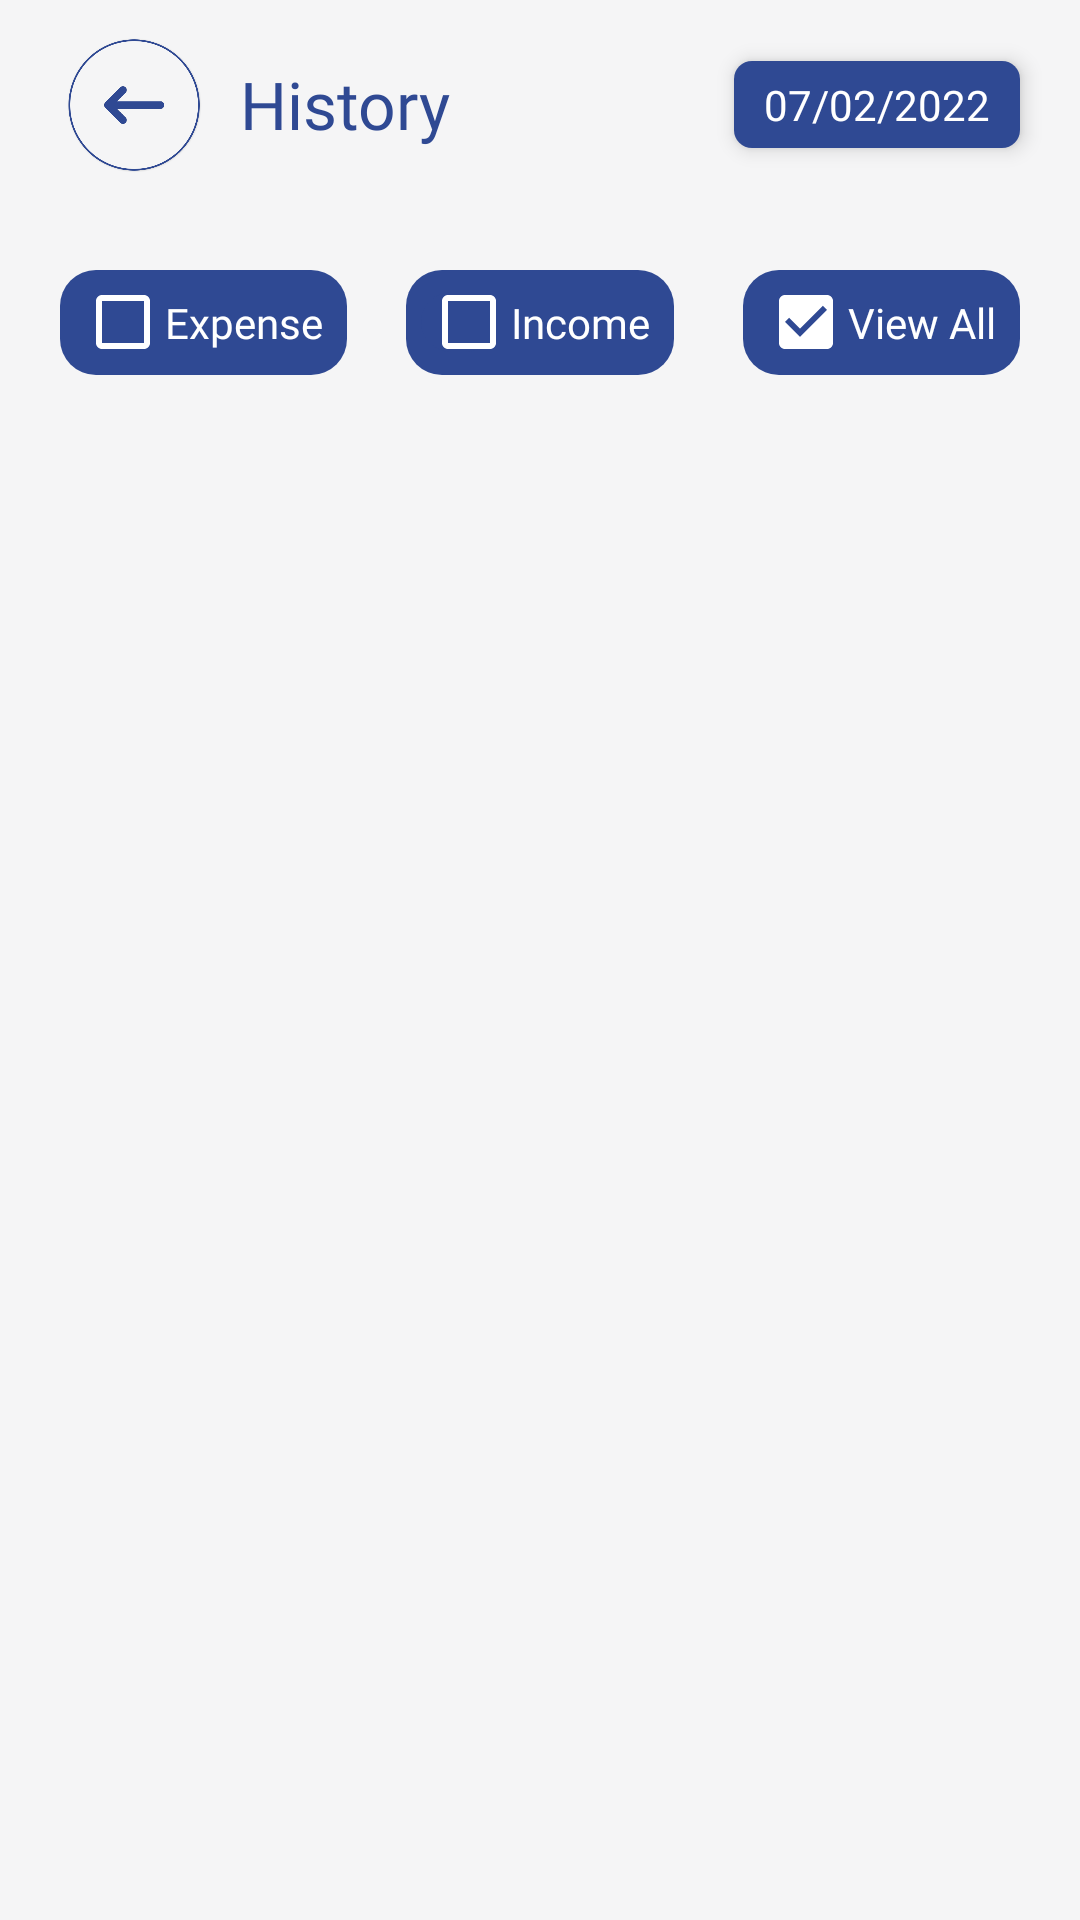

Here is an Android app screen rendered from its layout file. Give the layout XML and the strings, colors and styles it references.
<!-- AndroidManifest.xml: application theme AppTheme -->
<!-- res/layout/fragment_history.xml -->
<?xml version="1.0" encoding="utf-8"?>
<RelativeLayout xmlns:android="http://schemas.android.com/apk/res/android"
    xmlns:app="http://schemas.android.com/apk/res-auto"
    android:orientation="vertical" android:layout_width="match_parent"
    android:layout_height="match_parent"
    android:background="@color/background_screen_color"
    >

    <RelativeLayout
        android:id="@+id/top_rel"
        android:layout_width="match_parent"
        android:layout_height="wrap_content"
        android:paddingBottom="10dp"
        >

        <ImageView
            android:id="@+id/back"
            android:layout_width="50dp"
            android:layout_height="50dp"
            android:src="@drawable/back_button"
            android:layout_marginStart="20dp"
            android:layout_marginTop="10dp"
            android:layout_centerVertical="true"
            />

        <TextView
            android:id="@+id/iconTxt"
            android:layout_width="wrap_content"
            android:layout_height="30dp"
            android:text="@string/menu_history"
            android:layout_centerVertical="true"
            android:layout_toEndOf="@+id/back"
            android:layout_marginStart="10dp"
            android:fontFamily="@font/poppins_medium"
            android:textColor="@color/header_txt_color_purple"
            android:textSize="22sp"
            android:visibility="visible"
            />

        <ImageView
            android:visibility="gone"
            android:id="@+id/deleteBtn"
            android:layout_alignParentEnd="true"
            android:layout_width="35dp"
            android:layout_height="35dp"
            android:src="@drawable/delete"
            android:layout_centerVertical="true"
            android:layout_marginEnd="10dp"
            />



            <TextView
                android:id="@+id/txt_month_date"
                android:layout_width="wrap_content"
                android:layout_height="wrap_content"
                android:text="@string/month_date"
                android:textColor="@color/white"
                android:layout_alignParentEnd="true"
                android:layout_centerVertical="true"
                android:background="@drawable/history_date_bg"
                android:paddingStart="10dp"
                android:paddingEnd="10dp"
                android:paddingTop="5dp"
                android:paddingBottom="5dp"
                android:textSize="14sp"
                android:fontFamily="@font/poppins_regular"
                android:layout_marginEnd="20dp"
                android:elevation="4dp"
                />





    </RelativeLayout>

    <RelativeLayout
        android:layout_below="@+id/top_rel"
        android:id="@+id/linear_check"
        android:layout_width="match_parent"
        android:layout_height="wrap_content"
        android:orientation="horizontal"
        android:layout_marginTop="20dp"
        >

        <RelativeLayout
            android:id="@+id/expense_check"
            android:layout_marginStart="20dp"
            android:layout_alignParentStart="true"
            android:layout_width="wrap_content"
            android:layout_height="35dp"
            android:background="@drawable/bg_1"
            android:paddingStart="5dp"
            android:paddingEnd="5dp"
            >

            <CheckBox
                android:id="@+id/expense_checkBox"
                android:layout_width="25dp"
                android:layout_height="20dp"
                app:buttonTint="@color/white"
                android:layout_alignParentStart="true"
                android:layout_centerVertical="true"
                android:paddingEnd="5dp"
                android:paddingStart="5dp"
                />

            <TextView
                android:layout_marginStart="5dp"
                android:layout_width="wrap_content"
                android:layout_height="wrap_content"
                android:text="@string/expense"
                android:textColor="@color/white"
                android:layout_toEndOf="@+id/expense_checkBox"
                android:layout_centerVertical="true"
                android:textSize="14sp"
                android:fontFamily="@font/poppins_regular"
                android:layout_marginEnd="3dp"
                />

        </RelativeLayout>


        <RelativeLayout
            android:id="@+id/income_check"
            android:layout_centerHorizontal="true"
            android:layout_width="wrap_content"
            android:layout_height="35dp"
            android:background="@drawable/bg_1"
            android:paddingStart="5dp"
            android:paddingEnd="5dp"
            >

            <CheckBox
                android:id="@+id/income_checkBox"
                android:background="@drawable/bg_1"
                android:layout_width="25dp"
                android:layout_height="20dp"
                app:buttonTint="@color/white"
                android:layout_alignParentStart="true"
                android:layout_centerVertical="true"
                android:paddingEnd="5dp"
                android:paddingStart="5dp"
                />

            <TextView
                android:layout_marginStart="5dp"
                android:layout_width="wrap_content"
                android:layout_height="wrap_content"
                android:text="@string/income"
                android:textColor="@color/white"
                android:layout_toEndOf="@+id/income_checkBox"
                android:layout_centerVertical="true"
                android:textSize="14sp"
                android:fontFamily="@font/poppins_regular"
                android:layout_marginEnd="3dp"
                />

        </RelativeLayout>

        <RelativeLayout
            android:id="@+id/all_check"
            android:layout_alignParentEnd="true"
            android:background="@drawable/bg_1"
            android:layout_width="wrap_content"
            android:layout_height="35dp"
            android:paddingStart="5dp"
            android:paddingEnd="5dp"
            android:layout_marginEnd="20dp"
            >

            <CheckBox
                android:id="@+id/allCheckBox"
                android:layout_width="25dp"
                android:layout_height="20dp"
                app:buttonTint="@color/white"
                android:checked="true"
                android:layout_alignParentStart="true"
                android:layout_centerVertical="true"
                android:paddingEnd="5dp"
                android:paddingStart="5dp"
                />

            <TextView
                android:layout_marginStart="5dp"
                android:layout_width="wrap_content"
                android:layout_height="wrap_content"
                android:text="@string/view_all"
                android:textColor="@color/white"
                android:layout_toEndOf="@+id/allCheckBox"
                android:layout_centerVertical="true"
                android:textSize="14sp"
                android:fontFamily="@font/poppins_regular"
                android:layout_marginEnd="3dp"
                />

        </RelativeLayout>

    </RelativeLayout>

    <androidx.recyclerview.widget.RecyclerView
        android:layout_below="@+id/linear_check"
        android:id="@+id/history_recycler"
        android:layout_width="match_parent"
        android:layout_height="wrap_content"
        android:layout_centerHorizontal="true"
        android:layout_marginTop="10dp"
        android:overScrollMode="never"
        />

</RelativeLayout>
<!-- resources referenced by this layout -->
<resources>
  <color name="background_screen_color">#f5f5f6</color>
  <color name="header_txt_color_purple">#2f4993</color>
  <color name="white">#FFFFFFFF</color>
  <!-- drawable back_button: png bitmap (drawable-v24, 36389 bytes) -->
  <!-- drawable bg_1 (drawable) -->
  <?xml version="1.0" encoding="UTF-8"?>
  <shape xmlns:android="http://schemas.android.com/apk/res/android">
      <solid android:color="@color/purple"/>
  
      <corners android:bottomRightRadius="12dp" android:bottomLeftRadius="12dp"
          android:topLeftRadius="12dp" android:topRightRadius="12dp"/>
  </shape>
  <!-- drawable delete: png bitmap (drawable, 34808 bytes) -->
  <!-- drawable history_date_bg (drawable) -->
  <?xml version="1.0" encoding="UTF-8"?>
  <shape xmlns:android="http://schemas.android.com/apk/res/android">
      <solid android:color="@color/purple"/>
  
      <corners android:radius="6dp"/>
  </shape>
  <string name="expense">Expense</string>
  <string name="income">Income</string>
  <string name="menu_history">History</string>
  <string name="month_date">07/02/2022</string>
  <string name="view_all">View All</string>
  <style name="AppTheme" parent="Theme.AppCompat.Light.NoActionBar">
          
          <item name="colorPrimary">@color/colorPrimary</item>
          <item name="colorPrimaryDark">@color/colorPrimaryDark</item>
          <item name="colorAccent">@color/colorAccent</item>
          <item name="calcDialogStyle">@style/CustomCalcDialogStyle</item>
  
          <item name="circularProgressIndicatorStyle">@style/Widget.App.CircularProgressIndicator</item>
  
  
  
      </style>
  <color name="purple">#2f4993</color>
  <color name="colorPrimary">#172331</color>
  <color name="colorPrimaryDark">#172331</color>
  <color name="colorAccent">#172331</color>
  <style name="CustomCalcDialogStyle" parent="CalcDialogStyle">
          
          
  
  
          
          <item name="calcOperationBtnStyle">@style/CustomCalcOperationBtnStyle</item>
          <item name="calcDialogButtonStyle">@style/CustomDialogBtnStyle</item>
          <item name="calcOperationBtnColor">#000000</item>
      </style>
  <style name="Widget.App.CircularProgressIndicator" parent="Widget.MaterialComponents.CircularProgressIndicator">
          <item name="materialThemeOverlay">@style/ThemeOverlay.App.CircularProgressIndicator</item>
          <item name="trackThickness">20dp</item>
          <item name="android:indeterminateTint">@color/black</item>
  
      </style>
  <style name="CustomCalcOperationBtnStyle" parent="CalcOperationBtnStyle">
          
          <item name="android:textColor">#FFFDFD</item>
  
  
      </style>
  <style name="CustomDialogBtnStyle" parent="CalcDialogButtonStyle">
          
          <item name="android:textColor">#000000</item>
          <item name="android:textSize">18sp</item>
  
      </style>
  <style name="ThemeOverlay.App.CircularProgressIndicator" parent="">
          <item name="colorPrimary">@color/black</item>
      </style>
  <color name="black">#FF000000</color>
</resources>
